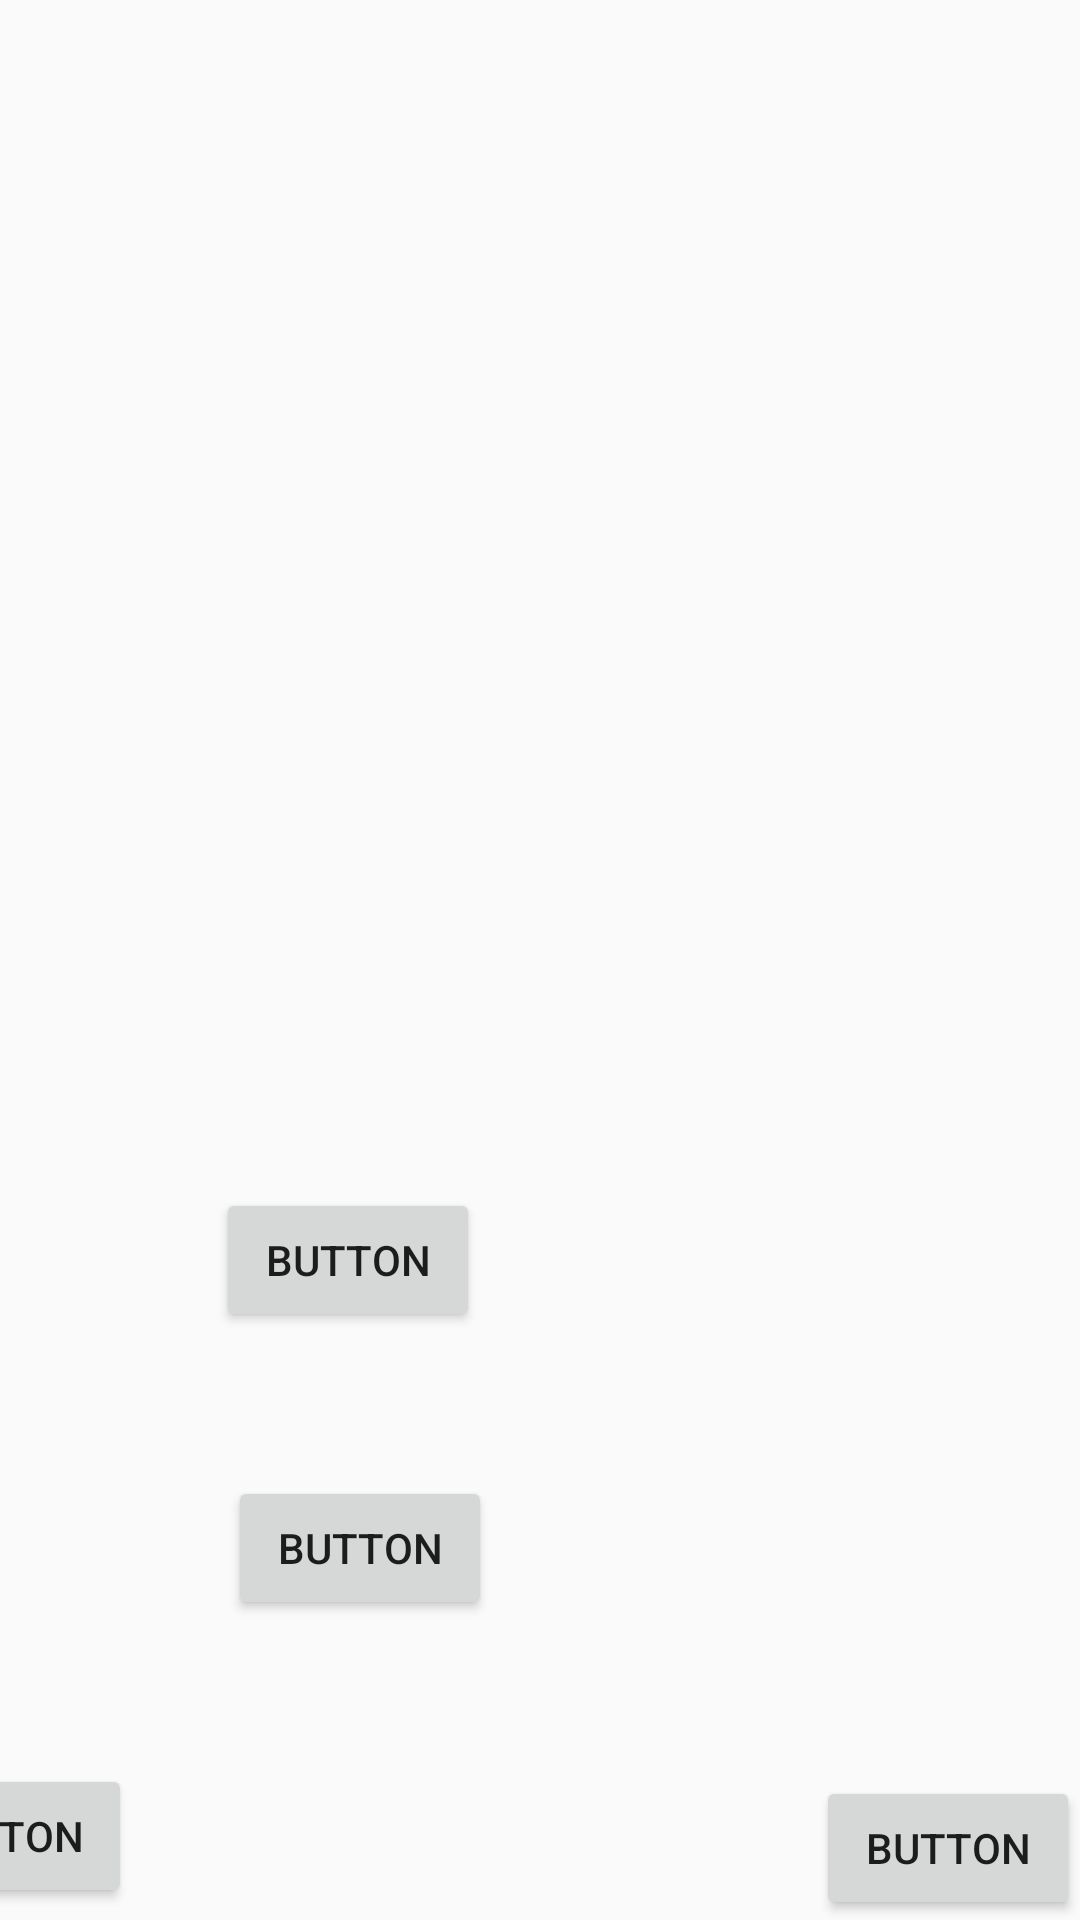

This screen was rendered from an Android layout file. Write that file and the resources it references.
<!-- AndroidManifest.xml: application theme Theme.Maleku -->
<!-- res/layout/h5p5.xml -->
<?xml version="1.0" encoding="utf-8"?>
<android.support.constraint.ConstraintLayout xmlns:android="http://schemas.android.com/apk/res/android"
    xmlns:app="http://schemas.android.com/apk/res-auto"
    xmlns:tools="http://schemas.android.com/tools"
android:layout_width="match_parent"
    android:layout_height="match_parent"
    android:background="@drawable/novela_grafica_ec408_imprimir_12x18_2_compressed_pages_to_jpg_0057"
    tools:context
    =".Chapter5Part5">

    <Button
        android:id="@+id/returnBtn49"
        android:layout_width="wrap_content"
        android:layout_height="wrap_content"
        android:layout_marginEnd="316dp"
        android:layout_marginBottom="4dp"
        android:onClick="goPrevious"
        android:text="Button"
        app:layout_constraintBottom_toBottomOf="parent"
        app:layout_constraintEnd_toEndOf="parent" />

    <Button
        android:id="@+id/goH1P2"
        android:layout_width="wrap_content"
        android:layout_height="wrap_content"
        android:onClick="go_h5p6"
        android:text="Button"
        app:layout_constraintBottom_toBottomOf="parent"
        app:layout_constraintEnd_toEndOf="parent" />

    <Button
        android:id="@+id/button113"
        android:layout_width="wrap_content"
        android:layout_height="wrap_content"
        android:layout_marginStart="72dp"
        android:layout_marginTop="396dp"
        android:onClick="audio1_1"
        android:text="Button"
        app:layout_constraintStart_toStartOf="parent"
        app:layout_constraintTop_toTopOf="parent" />

    <Button
        android:id="@+id/button181"
        android:layout_width="wrap_content"
        android:layout_height="wrap_content"
        android:layout_marginStart="76dp"
        android:layout_marginTop="48dp"
        android:onClick="audio1_2"
        android:text="Button"
        app:layout_constraintStart_toStartOf="parent"
        app:layout_constraintTop_toBottomOf="@+id/button113" />

</android.support.constraint.ConstraintLayout>
<!-- resources referenced by this layout -->
<resources>
  <style name="Theme.Maleku" parent="Theme.AppCompat.Light.DarkActionBar">
          
          <item name="colorPrimary">@color/black</item>
          <item name="colorPrimaryDark">@color/black</item>
          <item name="colorAccent">@color/teal_200</item>
          
      </style>
  <!-- not gathered from this repository: default colours our renderer supplied (Android Studio template values) -->
  <color name="teal_200">#FF03DAC5</color>
  <color name="black">#FF000000</color>
</resources>
